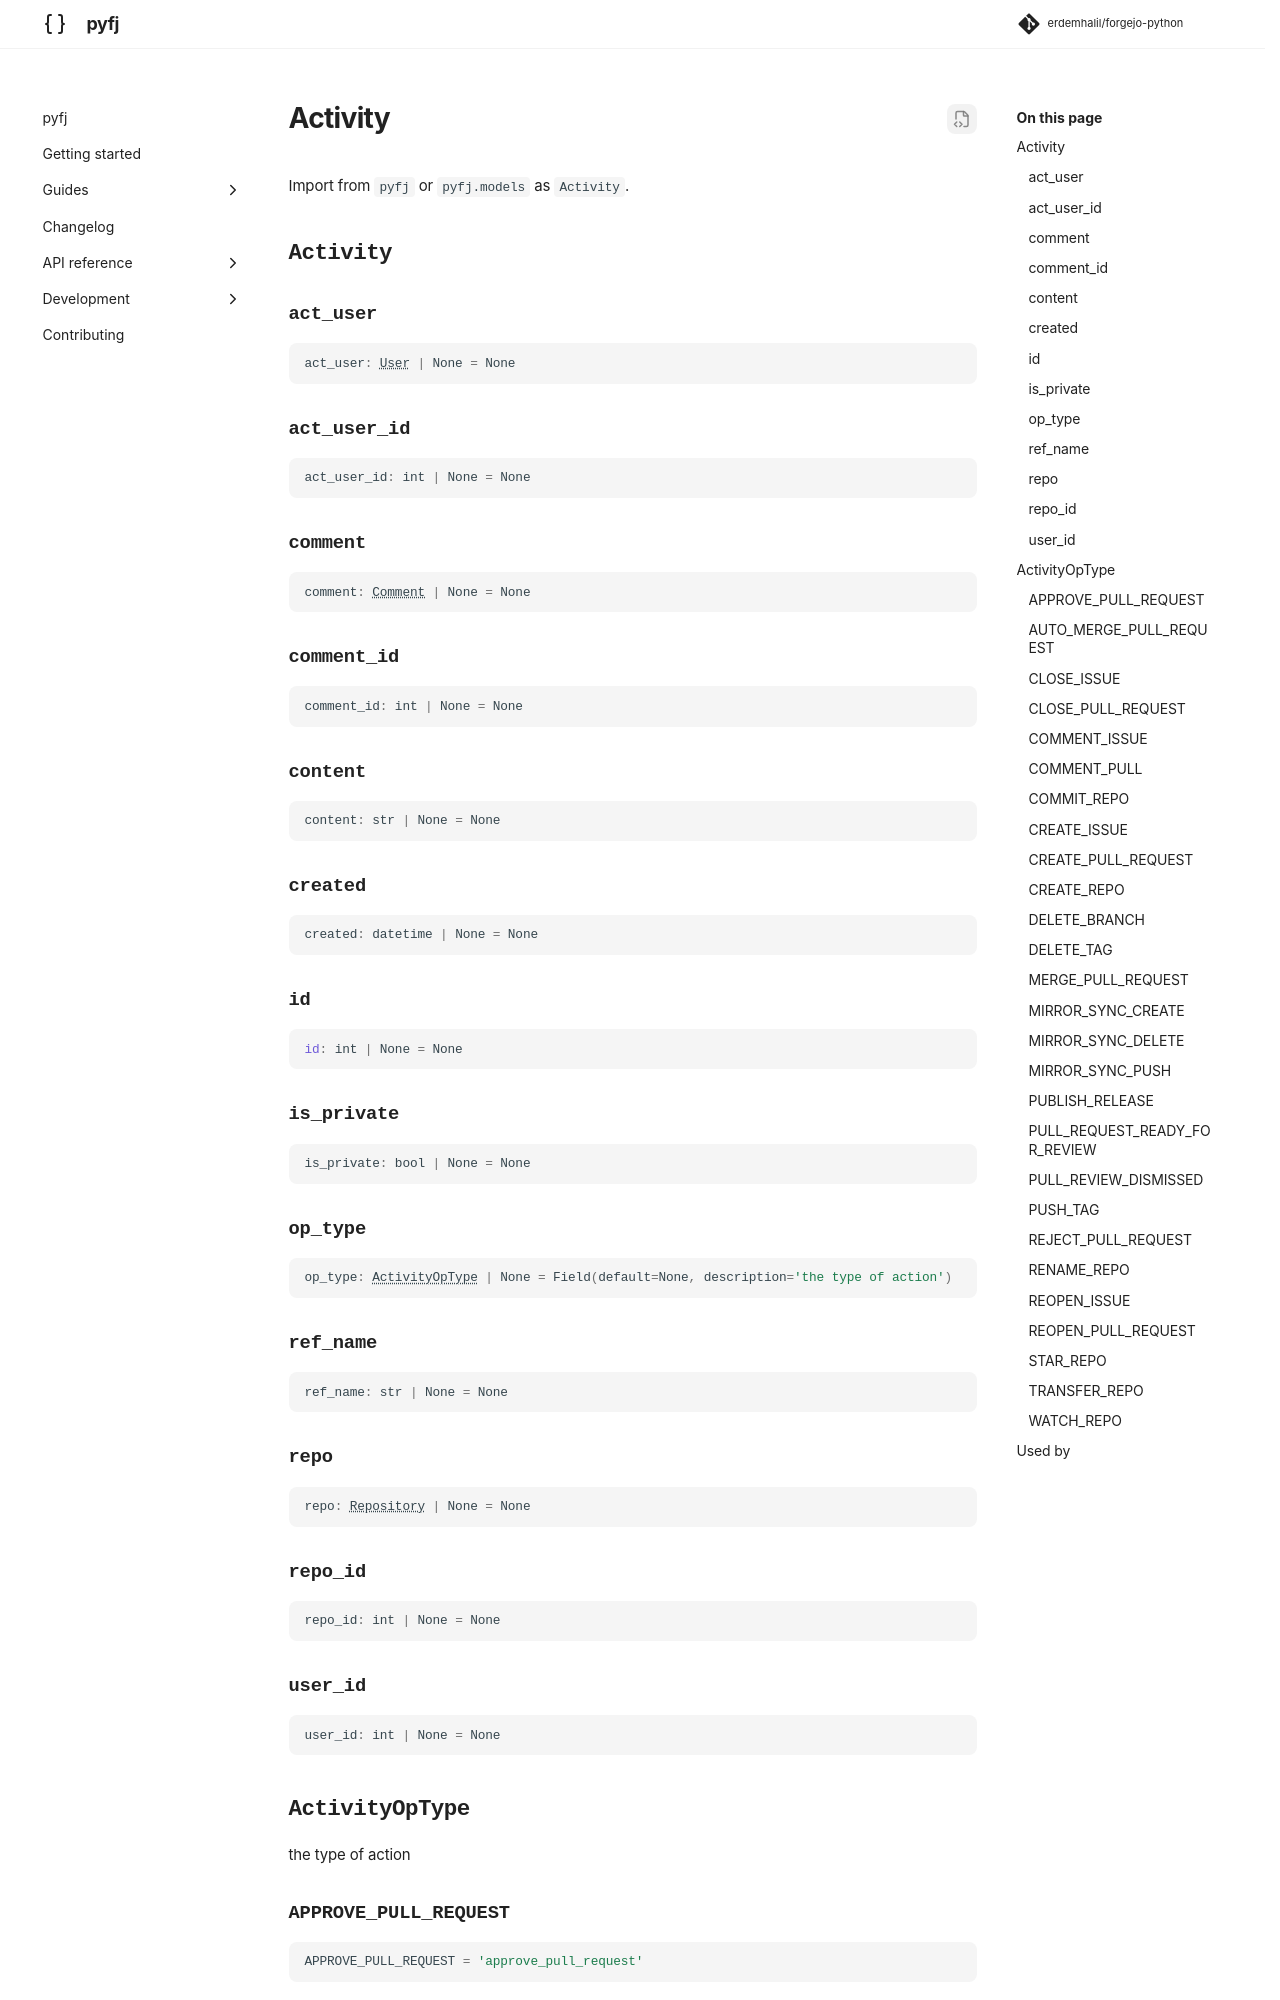

repository: erdemhalil/forgejo-python · page: 0.1/reference/models/activity/index.html · generator: mkdocs

---
title: "Activity"
description: "!!! abstract \"Usage Documentation\""
---

# Activity

Import from `pyfj` or `pyfj.models` as `Activity`.

::: pyfj._generated.models.activity.Activity

::: pyfj._generated.models.activity.ActivityOpType
